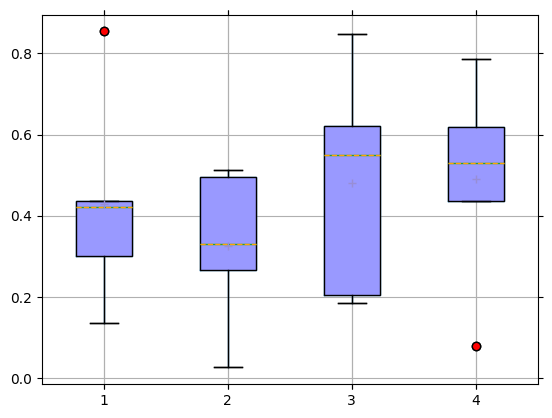

This chart was generated by the following Python code:
#!/usr/bin/env python
# -*- coding:utf-8 -*-
#@Time    :    2020/6/10 0010 10:26
#@Author  :    tb_youth
#@FileName:    boxPlot.py
#@SoftWare:    PyCharm
#@Blog    :    https://blog.csdn.net/tb_youth

'''
绘制箱线图
'''

import matplotlib.pyplot as plt
import numpy as np
import pandas as pd

#设置随机种子
np.random.seed(2)
#5*4,0-1数据放入DataFrame
df = pd.DataFrame(np.random.rand(5,4),columns=['A','B','C','D'])
print(df)
df.boxplot()
plt.show()



'''
x：指定要绘制箱线图的数据；
notch：是否是凹口的形式展现箱线图，默认非凹口；
sym：指定异常点的形状，默认为+号显示；
vert：是否需要将箱线图垂直摆放，默认垂直摆放；
whis：指定上下须与上下四分位的距离，默认为1.5倍的四分位差；
positions：指定箱线图的位置，默认为[0,1,2…]；
widths：指定箱线图的宽度，默认为0.5；
patch_artist：是否填充箱体的颜色；
meanline：是否用线的形式表示均值，默认用点来表示；
showmeans：是否显示均值，默认不显示；
showcaps：是否显示箱线图顶端和末端的两条线，默认显示；
showbox：是否显示箱线图的箱体，默认显示；
showfliers：是否显示异常值，默认显示；
boxprops：设置箱体的属性，如边框色，填充色等；
labels：为箱线图添加标签，类似于图例的作用；
filerprops：设置异常值的属性，如异常点的形状、大小、填充色等；
medianprops：设置中位数的属性，如线的类型、粗细等；
meanprops：设置均值的属性，如点的大小、颜色等；
capprops：设置箱线图顶端和末端线条的属性，如颜色、粗细等；
whiskerprops：设置须的属性，如颜色、粗细、线的类型等；
 
'''

# 设置图形的显示风格

plt.style.use('ggplot')

# 设置中文和负号正常显示
plt.rcParams['font.sans-serif'] = 'Microsoft YaHei'

plt.rcParams['axes.unicode_minus'] = False


plt.boxplot(x=df,  # 指定绘图数据

            patch_artist=True,  # 要求用自定义颜色填充盒形图，默认白色填充

            showmeans=True,  # 以点的形式显示均值

            boxprops={'color': 'black', 'facecolor': '#9999ff'},  # 设置箱体属性，填充色和边框色

            flierprops={'marker': 'o', 'markerfacecolor': 'red', 'color': 'black'},  # 设置异常值属性，点的形状、填充色和边框色

            meanprops={'marker': '+', 'markerfacecolor': 'indianred'},  # 设置均值点的属性，点的形状、填充色

            medianprops={'linestyle': '--', 'color': 'orange'})  # 设置中位数线的属性，线的类型和颜色



# 去除箱线图的上边框与右边框的刻度标签

plt.tick_params(top='off', right='off')

# 显示图形

plt.show()

